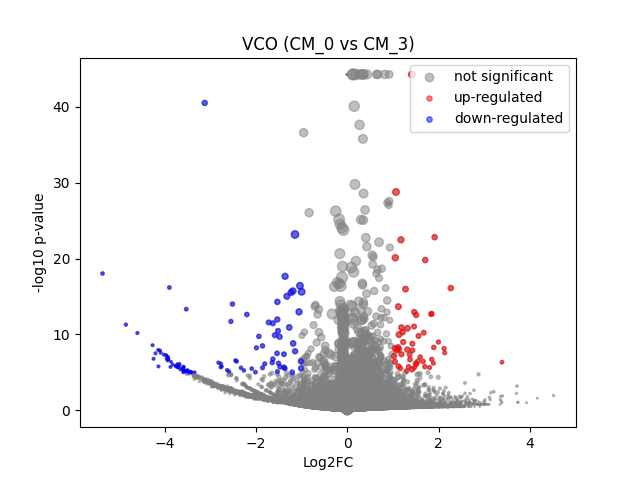

The file beside this chart, header and first rows:
	gene	expression_1	expression_2	log2FC	-log10 p-val	significant
0	MIR1302-2HG	1.6298145e-08	8.1490725e-10	-2.2357917e-05	44.25	0
1	FAM138A	1.6298145e-08	8.1490725e-10	-2.2357917e-05	44.25	0
2	OR4F5	1.6298145e-08	8.1490725e-10	-2.2357917e-05	44.25	0
3	AL627309.1	0.00227	8.1490725e-10	-1.709	1.575	0
4	AL627309.3	1.6298145e-08	8.1490725e-10	-2.2357917e-05	44.25	0
5	AL627309.2	1.6298145e-08	8.1490725e-10	-2.2357917e-05	44.25	0
6	AL627309.5	0.01668	0.01807	0.109	0.06007	0
7	AL627309.4	0.002133	8.1490725e-10	-1.648	1.332	0
8	AP006222.2	0.0005355	8.1490725e-10	-0.6187	0.4983	0
9	AL732372.1	1.6298145e-08	8.1490725e-10	-2.2357917e-05	44.25	0
10	OR4F29	1.6298145e-08	8.1490725e-10	-2.2357917e-05	44.25	0
11	AC114498.1	1.6298145e-08	8.1490725e-10	-2.2357917e-05	44.25	0
12	OR4F16	1.6298145e-08	8.1490725e-10	-2.2357917e-05	44.25	0
13	AL669831.2	0.001382	0.004937	1.318	0.3208	0
14	LINC01409	0.06374	0.07235	0.18	0.2221	0
15	FAM87B	0.0005699	8.1490725e-10	-0.6507	0.4983	0
16	LINC01128	0.1205	0.1711	0.5024	1.479	0
17	LINC00115	0.0143	8.1490725e-10	-3.935	6.583	1
18	FAM41C	0.007936	0.01797	1.086	0.6486	0
19	AL645608.6	1.6298145e-08	8.1490725e-10	-2.2357917e-05	44.25	0
20	AL645608.2	0.003993	0.009232	1.035	0.4657	0
21	AL645608.4	0.001311	8.1490725e-10	-1.208	1.054	0
22	LINC02593	0.05732	0.03211	-0.8167	1.433	0
23	SAMD11	0.434	0.1895	-1.191	15.73	1
24	NOC2L	0.2275	0.2143	-0.08533	0.2102	0
25	KLHL17	0.009773	0.0152	0.5889	0.3386	0
26	PLEKHN1	0.00192	0.003457	0.6101	0.1747	0
27	PERM1	1.6298145e-08	8.1490725e-10	-2.2357917e-05	44.25	0
28	AL645608.7	0.0005844	8.1490725e-10	-0.6639	0.4983	0
29	HES4	0.2665	0.1883	-0.4988	2.428	0
30	ISG15	0.2191	0.2677	0.2881	0.9819	0
31	AL645608.1	1.6298145e-08	8.1490725e-10	-2.2357917e-05	44.25	0
32	AGRN	0.08049	0.09601	0.2516	0.3792	0
33	AL645608.5	1.6298145e-08	8.1490725e-10	-2.2357917e-05	44.25	0
34	AL645608.8	1.6298145e-08	8.1490725e-10	-2.2357917e-05	44.25	0
35	RNF223	1.6298145e-08	8.1490725e-10	-2.2357917e-05	44.25	0
36	C1orf159	0.01261	0.01432	0.1705	0.08372	0
37	AL390719.3	1.6298145e-08	8.1490725e-10	-2.2357917e-05	44.25	0
38	LINC01342	1.6298145e-08	8.1490725e-10	-2.2357917e-05	44.25	0
39	AL390719.2	1.6298145e-08	8.1490725e-10	-2.2357917e-05	44.25	0
40	TTLL10-AS1	1.6298145e-08	8.1490725e-10	-2.2357917e-05	44.25	0
41	TTLL10	1.6298145e-08	8.1490725e-10	-2.2357917e-05	44.25	0
42	TNFRSF18	0.001205	8.1490725e-10	-1.141	0.7972	0
43	TNFRSF4	1.6298145e-08	8.1490725e-10	-2.2357917e-05	44.25	0
44	SDF4	0.4439	0.4664	0.07133	0.2705	0
45	B3GALT6	0.1411	0.2009	0.5069	1.718	0
46	C1QTNF12	0.002781	0.009082	1.415	0.6004	0
47	AL162741.1	1.6298145e-08	0.003627	2.21	0.4972	0
48	UBE2J2	0.2638	0.3349	0.3431	1.567	0
49	LINC01786	0.0007858	8.1490725e-10	-0.8366	0.7639	0
50	SCNN1D	0.005127	8.1490725e-10	-2.615	2.781	0
51	ACAP3	0.05065	0.05356	0.07928	0.07461	0
52	PUSL1	0.0747	0.06897	-0.1136	0.1405	0
53	INTS11	0.1179	0.1135	-0.0545	0.0811	0
54	AL139287.1	1.6298145e-08	8.1490725e-10	-2.2357917e-05	44.25	0
55	CPTP	0.05874	0.05666	-0.05117	0.05395	0
56	TAS1R3	0.0009516	8.1490725e-10	-0.9646	0.8024	0
57	DVL1	0.04741	0.05788	0.2824	0.3223	0
58	MXRA8	0.02912	0.02881	-0.01485	0.01035	0
59	AURKAIP1	0.9759	1.052	0.1081	1.129	0
... 36,541 more rows
